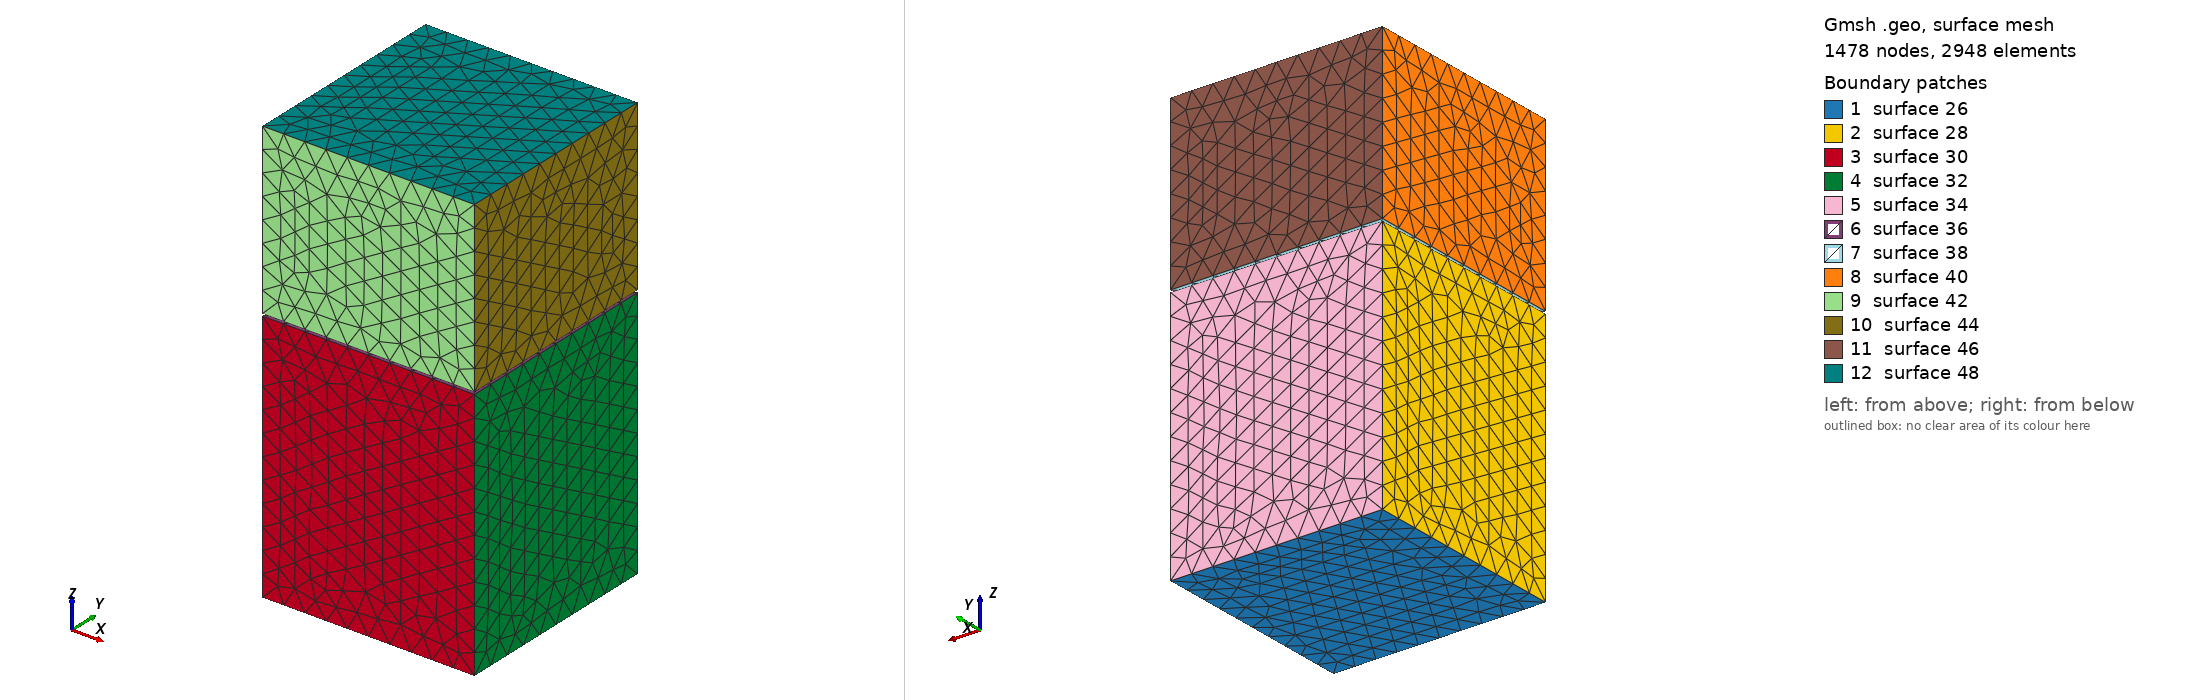

Gmsh geometry script, surface-meshed: 1478 nodes, 2948 surface elements. Boundary patches (legend numbers): 1 surface 26, 2 surface 28, 3 surface 30, 4 surface 32, 5 surface 34, 6 surface 36, 7 surface 38, 8 surface 40, 9 surface 42, 10 surface 44, 11 surface 46, 12 surface 48. Left view from above one corner, right view from below the opposite corner. The script declares no physical surfaces, so the legend lists its geometric surfaces. The drawing asked Gmsh for element sizes between 1% and 20% of the model's largest extent; the script's own settings can give other sizes.

=== SOFT=4_HARD=6.geo (drawn) ===
ch = 0.5;
cs = 0.5;
ex_height = 0.05;

width = 5/2;
length = 5/2;
height_s = 4.0;
height_h = 6.0;

Point(1) = {width, length, 0, cs};
Point(2) = {width, -length, 0, cs};
Point(3) = {-width, -length, 0, cs};
Point(4) = {-width, length, 0, cs};

Point(5) = {width, length, height_h, cs};
Point(6) = {width, -length, height_h, cs};
Point(7) = {-width, -length, height_h, cs};
Point(8) = {-width, length, height_h, cs};

Point(11) = {width, length, height_h + ex_height, ch};
Point(12) = {width, -length, height_h + ex_height, ch};
Point(13) = {-width, -length, height_h + ex_height, ch};
Point(14) = {-width, length, height_h + ex_height, ch};

Point(15) = {width, length, height_h+height_s + ex_height, ch};
Point(16) = {width, -length, height_h+height_s + ex_height, ch};
Point(17) = {-width, -length,height_h+height_s + ex_height, ch};
Point(18) = {-width, length, height_h+height_s + ex_height, ch};
Line(1) = {3, 2};
Line(2) = {2, 1};
Line(3) = {1, 4};
Line(4) = {4, 3};
Line(5) = {6, 5};
Line(6) = {5, 8};
Line(7) = {8, 7};
Line(8) = {7, 6};
Line(9) = {7, 3};
Line(10) = {8, 4};
Line(11) = {6, 2};
Line(12) = {5, 1};
Line(13) = {13, 12};
Line(14) = {12, 11};
Line(15) = {11, 14};
Line(16) = {14, 13};
Line(17) = {16, 15};
Line(18) = {15, 18};
Line(19) = {18, 17};
Line(20) = {17, 16};
Line(21) = {17, 13};
Line(22) = {16, 12};
Line(23) = {15, 11};
Line(24) = {18, 14};
Line Loop(25) = {4, 1, 2, 3};
Plane Surface(26) = {25};
Line Loop(27) = {10, 4, -9, -7};
Plane Surface(28) = {27};
Line Loop(29) = {9, 1, -11, -8};
Plane Surface(30) = {29};
Line Loop(31) = {11, 2, -12, -5};
Plane Surface(32) = {31};
Line Loop(33) = {12, 3, -10, -6};
Plane Surface(34) = {33};
Line Loop(35) = {7, 8, 5, 6};
Plane Surface(36) = {35};
Line Loop(37) = {16, 13, 14, 15};
Plane Surface(38) = {37};
Line Loop(39) = {24, 16, -21, -19};
Plane Surface(40) = {39};
Line Loop(41) = {21, 13, -22, -20};
Plane Surface(42) = {41};
Line Loop(43) = {17, 23, -14, -22};
Plane Surface(44) = {43};
Line Loop(45) = {18, 24, -15, -23};
Plane Surface(46) = {45};
Line Loop(47) = {19, 20, 17, 18};
Plane Surface(48) = {47};
Surface Loop(49) = {30, 28, 34, 32, 26, 36};
Volume(50) = {49};
Surface Loop(51) = {44, 48, 40, 46, 38, 42};
Volume(52) = {51};
Physical Volume(1) = {50};
Physical Volume(2) = {52};
